Run: headless pygame with SDL's dummy video driver; simulated clock (each Clock.tick advances the game by its frame time, no real sleeping); random seed 0; keys injected as events and as key.get_pressed() state; mouse plan: one left click at the window centre at the start of phase 2, then a move to the lower-right quarter at the start of phase 3.
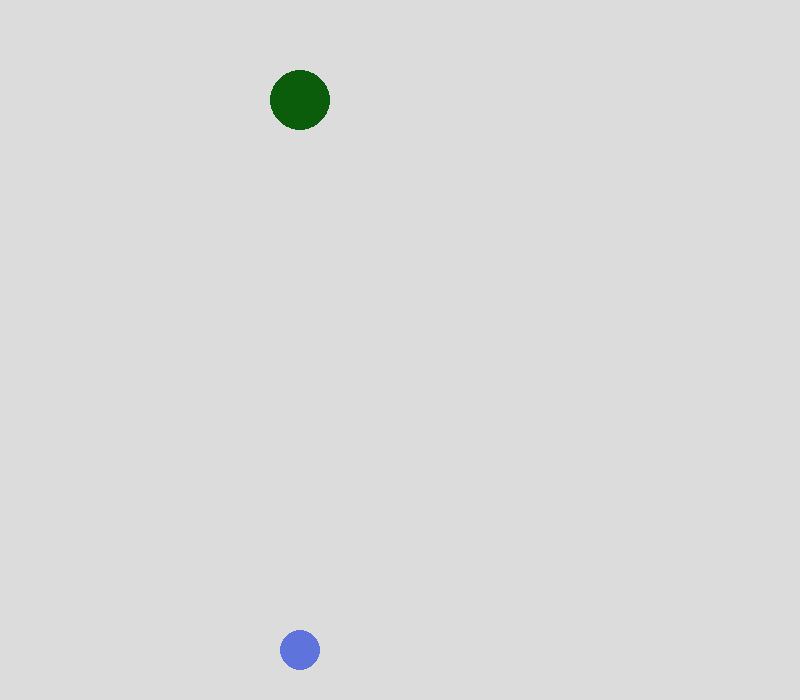
Frame 1 of 4 · flips 1–60 · no input
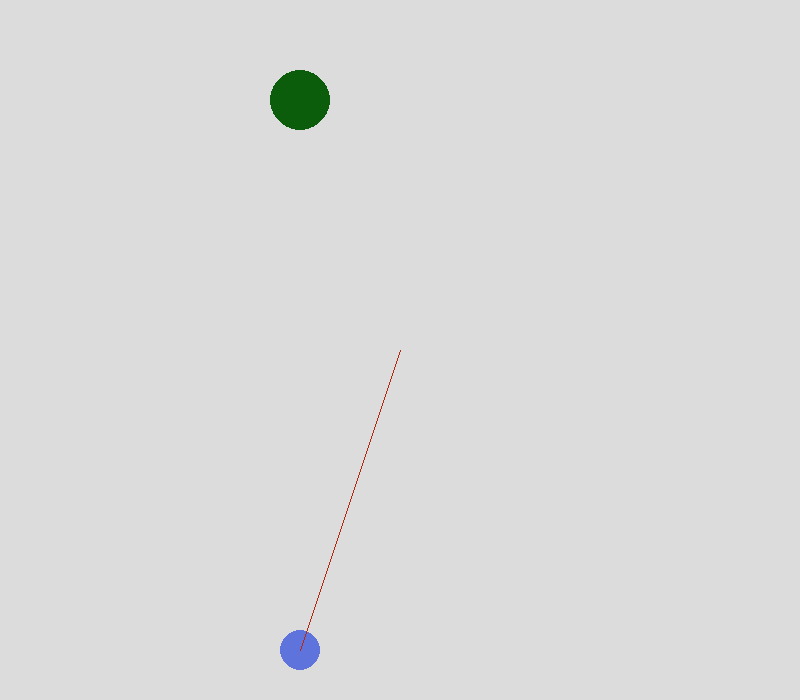
Frame 2 of 4 · flips 61–180 · clicked the window centre · tapped SPACE, RETURN · held RIGHT (→), D
Frame 3 of 4 · flips 181–300 · moved the mouse to the lower-right quarter · held DOWN (↓), S · screen unchanged from frame 2, image omitted
Frame 4 of 4 · flips 301–420 · held LEFT (←), A, UP (↑), W · screen unchanged from frame 3, image omitted

The pygame program that drew these frames:

import pygame


class Physics_object:
    def __init__(self, mass, loc):
        self.yAccel = .98
        self.yVel = 0
        self.xAccel = 0
        self.xVel = 0
        self.x = loc[0]
        self.y = loc[1]
        self.mass = mass


class Vector:
    def __init__(self, loc_origin, loc_out):
        self.origin = loc_origin
        self.end = loc_out
        self.xVec = self.end[0] - self.origin[0]
        self.yVec = self.end[1] - self.origin[1]
        
    def draw(self):
        pygame.draw.line(win, (180, 40, 20), self.origin, self.end)
        


class playerBall:
    def __init__(self, loc, radius):
        self.loc = loc
        self.radius = radius
        self.mass = (radius**3)
        self.vel = [0,0]
        self.accel = [0,0]

    def set_accel(self,vectors):
        self.accel = [0,0]
        for vec in vectors:
            self.accel[0]+=vec.xVec/self.mass*1.5
            self.accel[1]+=vec.yVec/self.mass*1.5
    
    def update(self):
        self.vel = [self.vel[0]+self.accel[0], self.vel[1]+self.accel[1]]
        self.loc = [self.vel[0]+self.loc[0], self.vel[1]+self.loc[1]]
        
    def draw(self):
        pygame.draw.circle(win, (95, 115, 220), self.loc, self.radius)
        # pygame.display.update()
        
class playerTarget:
    def __init__(self, loc):
        self.loc = loc
        self.radius = 30
        
    def draw(self):
        pygame.draw.circle(win, (11, 93, 12), self.loc, self.radius)
        
    def detectVictiory(self, playerLoc):
        dist = ((self.loc[0]-playerLoc[0])**2 + (self.loc[1]-playerLoc[1])**2)**0.5
        
        return dist<8
        



    
    

def level1(playerLoc, targetLoc):
    
    run = True #Keeps the game running
    
    prev_space_state = False
    prev_click_state = False
    forceArrows = []
    player = playerBall(playerLoc, 20)
    
    goal = playerTarget(targetLoc)

    movestate = False
    while run:
        win.fill((220, 220, 220)) #resets background
        # Current_click_state = pygame.mouse.get_pressed() #Checks mouse input
        
        key_states = pygame.key.get_pressed() #Detects key presses
        
        player.draw() #Draws player ball
        goal.draw()
            
        if not movestate: #Still state code
            
            for arrow in forceArrows:
                arrow.draw()
                
            if(pygame.mouse.get_pressed()[0]):
                if not prev_click_state:
                    prev_click_state = True
                    forceArrows.append(Vector(player.loc, pygame.mouse.get_pos()))
                    
                    
            else:
                prev_click_state = False
                
        else:
            player.update()
            pass



        #Code that runs regardless of state
        
        if key_states[pygame.K_SPACE]: #changes move state upon space press
            if not prev_space_state:
                movestate = not movestate
                if not movestate: 
                    #Resets if going from move to still state
                    player = playerBall(playerLoc.copy(), 20)
                    forceArrows = []
                else:
                    player.set_accel(forceArrows)
                
                prev_space_state = True
        else:
            prev_space_state = False
            
        
        
        if goal.detectVictiory(player.loc): #Ends the game if you press escape
            run = False
            
        if key_states[pygame.K_ESCAPE]:
            pygame.quit()
        
        pygame.event.pump()
        pygame.display.update()
    
if __name__ == '__main__':  # Runner
    pygame.init()
    windowWidth = 800
    windowHeight = 700
    win = pygame.display.set_mode((windowWidth, windowHeight))
    pygame.display.set_caption("Get the blue sphere to the green sphere!")

    level1([300,650], [300,100])
    
    pygame.display.set_caption("Don't worry, it gets more complex from here.")
    level1([150,650], [700,100])
    
    
    pygame.quit()
